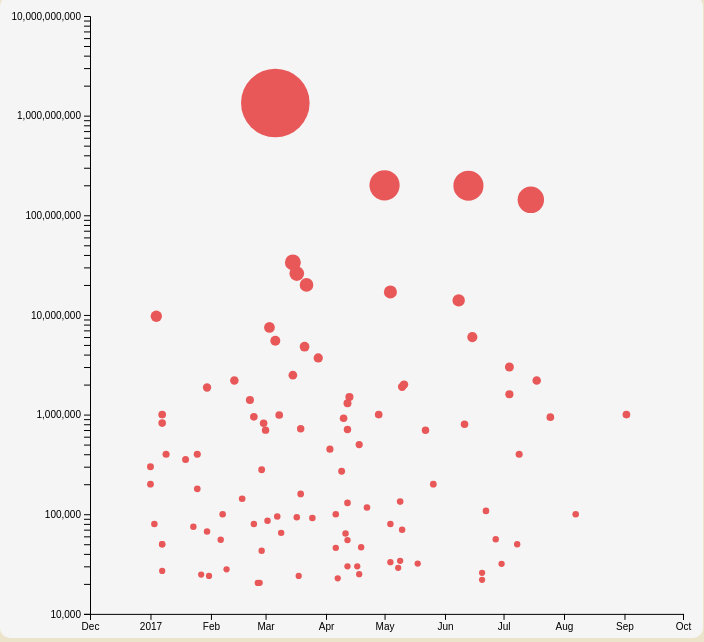
D3 v4 page, settled after 360 driven frames (6 s of simulated time); the page loaded 1 data file(s).


// ── chart.js
// This script generates a bubble chart showing 
// the 100 biggest data breaches of 2017

// Set chart size

var container = d3.select("#chartgoeshere")
var margin = {
		top: 20,
		right: 20,
		bottom: 20,
		left: 90
	},

	width = container.node().getBoundingClientRect().width - margin.left - margin.right,
	height = container.node().getBoundingClientRect().height - margin.top - margin.bottom;

// Create date/time parser
var parseTime = d3.timeParse("%d/%m/%Y");

// Create trackers for mobile touch and mouse coords
var touched = false;

// Set the custom time format
var formatDay = d3.timeFormat("%a %d"),
	formatWeek = d3.timeFormat("%b %d"),
	formatMonth = d3.timeFormat("%b"),
	formatYear = d3.timeFormat("%Y");

function multiFormat(date) {
	return (d3.timeMonth(date) < date ? (d3.timeWeek(date) < date ? formatDay : formatWeek) :
		d3.timeYear(date) < date ? formatMonth :
		formatYear)(date);
}

// Set ranges
var x = d3.scaleTime()
	.range([0, width]);

var y = d3.scaleLog()
	.range([height, 0]);

var r = d3.scaleSqrt()
	.range([3, 35]);

// Add an SVG element
var svg = container.append("svg")
	.attr("width", width + margin.left + margin.right)
	.attr("height", height + margin.top + margin.bottom)
	.append("g")
	.attr("transform", "translate(" + margin.left + "," + margin.top + ")")

// Get the data
d3.csv("breach_level_index2.csv", function (error, data) {
	if (error) throw error;

	// Format the data
	data.forEach(function (d) {
		d.date = parseTime(d.date) // date parse
		d.records = +d.records // integer size of breach
	});

	// Scale the range
	x.domain([
					d3.min(data, function (d) {
			return d.date;
		}) - 20,
					d3.max(data, function (d) {
			return d.date;
		})
				]).nice();
	y.domain([10000, d3.max(data, function (d) {
		return d.records;
	})]).nice();
	r.domain([
					d3.min(data, function (d) {
			return d.records;
		}),
					d3.max(data, function (d) {
			return d.records;
		})
				]).nice();

	// Add the dots
	svg.selectAll("dot")
		.data(data)
		.enter()
		.append("circle")
		.attr("r", function (d) {
			return r(d.records);
		})
		.attr("cx", function (d) {
			return x(d.date);
		})
		.attr("cy", function (d) {
			return y(d.records);
		})
		.attr("fill", "#e85859")

		// Add mouseover effect
		.on("mouseover", function (data) {
			d3.select(this)
				.transition()
				.attr("fill", "#6f9b94") // Change colour
				.attr("r", function (d) {
					return r(d.records) + 5; // Larger radius
				});

			// Update tooltip position and values
			var tip = d3.select("#tooltip")

			tip.style("left", (x(data.date) + document.getElementById("chartgoeshere").offsetLeft) + 90 + "px")
				.style("top", (y(data.records) + document.getElementById("chartgoeshere").offsetTop) + 30 + "px");


			tip.select("#tip-header")
				.text(data.organisation);

			tip.select("#tip-records")
				.text(d3.format(",d")(data.records));

			tip.select("#tip-location")
				.text(data.location);

			// Show the tooltip
			tip.classed("hidden", false);

		})

		// Add mouseout effect
		.on("mouseout", function (data) {
			d3.select(this)
				.transition()
				.attr("fill", "#e85859") // Regular colour again
				.attr("r", function (d) {
					return r(d.records); // Radius normal
				});

			// Hide the tooltip
			d3.select("#tooltip").classed("hidden", true);
		})

		// Add touch effect
		.on("touch", function (data) {
			// If a tooltip is displayed
			if (touched == false) {
				d3.select(this)
					.transition()
					.attr("fill", "#6f9b94") // Change colour
					.attr("r", function (d) {
						return r(d.records) + 5; // Larger radius
					});

				// Update tooltip position and values
				var tip = d3.select("#tooltip")

				tip.style("left", (x(data.date) + ((window.innerWidth - width + margin.left + margin.right) / 2)) + "px")
					.style("top", y(data.records) + "px");

				tip.select("#tip-header")
					.text(data.organisation);

				tip.select("#tip-records")
					.text(d3.format(",d")(data.records));

				tip.select("#tip-location")
					.text(data.location);

				// Show the tooltip
				window.setTimeout(function () {
					tip.classed("hidden", false);
				}, 200);

				touched = true;
			} else if (touched == true) {
				d3.select(this)
					.transition()
					.attr("fill", "#e85859") // Regular colour again
					.attr("r", function (d) {
						return r(d.records); // Radius normal
					});

				// Hide the tooltip
				d3.select("#tooltip").classed("hidden", true);

				touched = false;
			};
		});


	// Add the x axis
	svg.append("g")
		.attr("transform", "translate(0," + height + ")")
		.call(d3.axisBottom(x)
			.tickFormat(multiFormat));

	// Add the y axis
	svg.append("g")
		.call(d3.axisLeft(y)
			.tickFormat(function (d) {
				return y.tickFormat(4, d3.format(",d"))(d)
			}));
});


### data: breach_level_index2.csv
organisation, records, date, type, source, location, industry
Women's Health Care Group of Pennsylvani…, 300000, 01/01/2017, Identity Theft, Malicious Outsider, United States, Healthcare
IndyCar.Com, 200000, 01/01/2017, Identity Theft, Accidental Loss, United States, Entertainment
Emory Healthcare's Orthopaedics & Spine …, 79930, 03/01/2017, Identity Theft, Malicious Outsider, United States, Healthcare
Avison Young, 9700000, 04/01/2017, Identity Theft, Malicious Insider, United States, Other
Waterly / M.G.A.R / Pay 24 / bill2mail, 1000000, 07/01/2017, Identity Theft, Accidental Loss, Israel, Financial
CloudPet/Spiral Toys, 821296, 07/01/2017, Account Access, Accidental Loss, United States, Retail
Guelph City, 50000, 07/01/2017, Identity Theft, Accidental Loss, Canada, Government
Guelph Local Government, 50000, 07/01/2017, Identity Theft, Accidental Loss, Canada, Government
Princeton University, 27000, 07/01/2017, Identity Theft, Malicious Outsider, United States, Education
TwoPlusTwo, 400000, 09/01/2017, Account Access, Malicious Outsider, United States, Entertainment
Arbys, 355000, 19/01/2017, Financial Access, Malicious Outsider, United States, Retail
Stephenville Medical & Surgical Clinic, 75000, 23/01/2017, Identity Theft, Malicious Outsider, United States, Healthcare
VICI Marketing, 400000, 25/01/2017, Financial Access, Accidental Loss, United States, Technology
The Candid Board, 180000, 25/01/2017, Existential Data, Malicious Outsider, United Kingdom, Entertainment
WellCare Health Plans, 24809, 27/01/2017, Identity Theft, Malicious Outsider, United States, Healthcare
Michigan Unemployment Insurance Agency, 1870000, 30/01/2017, Identity Theft, Accidental Loss, United States, Government
Another Broken Egg Cafe, 67000, 30/01/2017, Financial Access, Malicious Outsider, United States, Retail
Jackson Health System, 24000, 31/01/2017, Identity Theft, Malicious Insider, United States, Healthcare
ABCD Pediatrics, 55447, 06/02/2017, Identity Theft, Malicious Outsider, United States, Healthcare
City of Houston, 100000, 07/02/2017, Identity Theft, Accidental Loss, United States, Government
Canada Revenue Agency (CRA), 28000, 09/02/2017, Identity Theft, Accidental Loss, Canada, Government
McDonalds, 2200000, 13/02/2017, Account Access, Accidental Loss, India, Retail
Salt Lake City Retailers, 143000, 17/02/2017, Identity Theft, Malicious Outsider, United States, Retail
Harvard University, 1400000, 21/02/2017, Identity Theft, Accidental Loss, United States, Education
Coachella, 950000, 23/02/2017, Account Access, Malicious Outsider, United States, Entertainment
Office of Syed Ahmed, 79930, 23/02/2017, Identity Theft, Malicious Outsider, United States, Healthcare
Lifespan, 20431, 25/02/2017, Identity Theft, Malicious Outsider, United States, Healthcare
PharmaNet, 20500, 26/02/2017, Identity Theft, Malicious Outsider, Canada, Healthcare
Urology Austin, 279663, 27/02/2017, Identity Theft, Malicious Outsider, United States, Healthcare
Abta, 43000, 27/02/2017, Identity Theft, Malicious Outsider, United Kingdom, Technology
vBulletin, 819977, 28/02/2017, Account Access, Malicious Outsider, United States, Technology
Commonwealth Health Corporation, 697800, 01/03/2017, Identity Theft, Malicious Outsider, United States, Healthcare
VisionQuest Eyecare, 85995, 02/03/2017, Identity Theft, Malicious Outsider, United States, Healthcare
Center for Election Systems at Kennesaw …, 7500000, 03/03/2017, Identity Theft, Malicious Outsider, United States, Education
River City Media, 1340000000, 06/03/2017, Nuisance, Accidental Loss, United States, Other
Kansas Department of Commerce System, 5500000, 06/03/2017, Identity Theft, Malicious Outsider, United States, Government
McDonald's Canada, 95000, 07/03/2017, Identity Theft, Malicious Outsider, Canada, Retail
Good Choice, 990000, 08/03/2017, Identity Theft, Malicious Outsider, South Korea, Hospitality
Primary Care Specialists, 65000, 09/03/2017, Identity Theft, Malicious Outsider, United States, Healthcare
Dun and Bradstreet/NetProspex, 33600000, 15/03/2017, Account Access, Accidental Loss, United States, Technology
Wishbone, 2487000, 15/03/2017, Account Access, Malicious Outsider, United States, Technology
The National Health Service (NHS), 26000000, 17/03/2017, Identity Theft, Accidental Loss, United Kingdom, Healthcare
Harrisburg Gastroenterology, 93323, 17/03/2017, Identity Theft, Malicious Outsider, United States, Healthcare
North Carolina State Government, 24000, 18/03/2017, Identity Theft, Accidental Loss, United States, Government
GMO Payment Gateway, 719830, 19/03/2017, Identity Theft, Accidental Loss, Japan, Financial
Med Center Health, 160000, 19/03/2017, Identity Theft, Malicious Outsider, United States, Healthcare
America Joblink Alliance, 4800000, 21/03/2017, Identity Theft, Malicious Outsider, United States, Technology
New Oriental, 20000000, 22/03/2017, Identity Theft, Malicious Insider, China, Education
MediBoxSolutions, 91800, 25/03/2017, Identity Theft, Accidental Loss, United States, Healthcare
Election Committee Hong Kong, 3700000, 28/03/2017, Identity Theft, Malicious Outsider, Hong Kong, Government
BankGiro, 450000, 03/04/2017, Identity Theft, Accidental Loss, Netherlands, Financial
IRS - Data Retrieval Tool, 100000, 06/04/2017, Identity Theft, Malicious Outsider, United States, Government
Bengaluru Police, 46000, 06/04/2017, Identity Theft, Accidental Loss, India, Government
University of New Mexico Foundation, 22750, 07/04/2017, Identity Theft, Malicious Outsider, United States, Education
Wonga, 270000, 09/04/2017, Financial Access, Malicious Outsider, United Kingdom, Financial
HealthNow Networks, 918000, 10/04/2017, Identity Theft, Accidental Loss, United States, Healthcare
AQA, 64000, 11/04/2017, Account Access, Malicious Outsider, United Kingdom, Non-profit
Schoolzilla, 1300000, 12/04/2017, Identity Theft, Accidental Loss, United States, Education
NHS England, 708000, 12/04/2017, Identity Theft, Accidental Loss, United Kingdom, Healthcare
Retina-X and FlexiSpy, 130000, 12/04/2017, Identity Theft, Malicious Outsider, United States, Healthcare
... 40 more rows